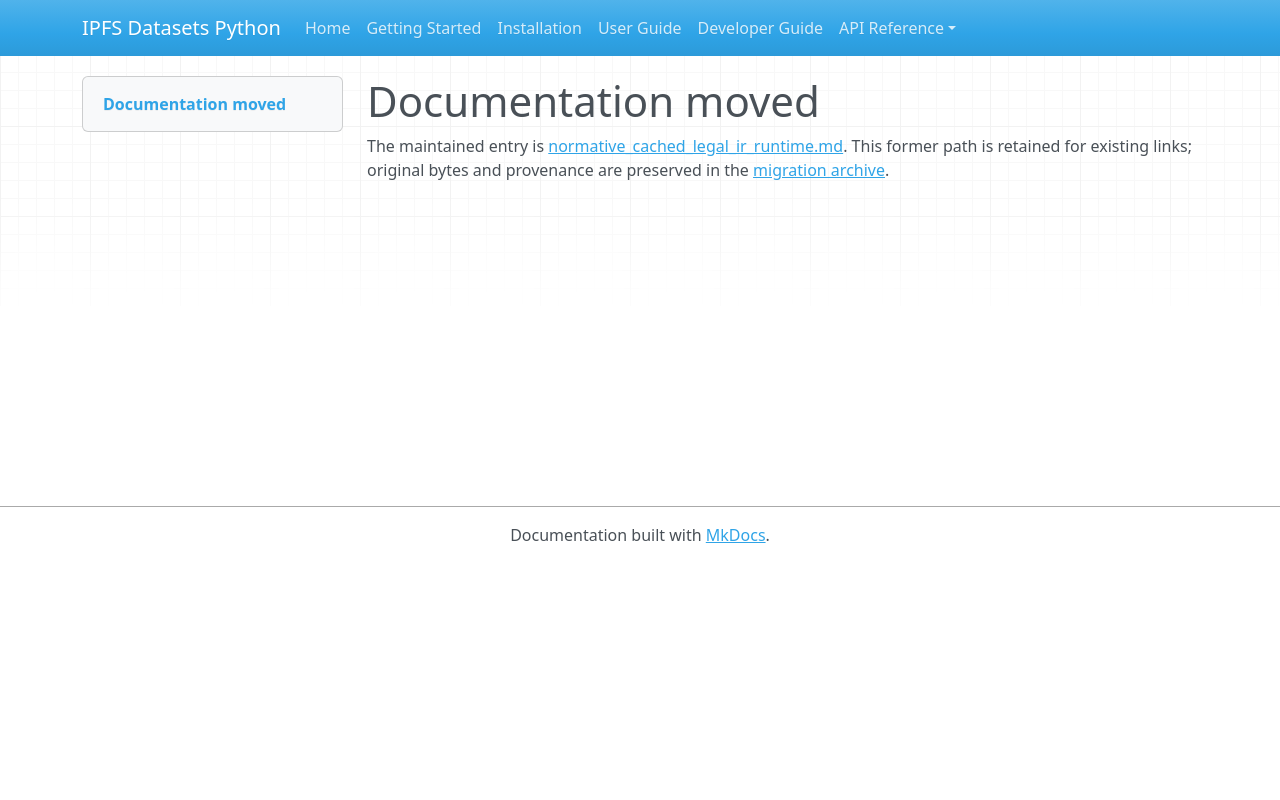

repository: endomorphosis/ipfs_datasets_py · page: autoencoders/normative_cached_legal_ir_runtime/index.html · generator: mkdocs

# Documentation moved

The maintained entry is [normative_cached_legal_ir_runtime.md](../../ipfs_datasets_py/logic/autoformal/docs/guides/normative_cached_legal_ir_runtime.md). This former path is retained for existing links; original bytes and provenance are preserved in the [migration archive](../../ipfs_datasets_py/logic/autoformal/docs/ARCHIVE.md).

<!-- Legacy bookmarks refer to sections in the preserved original. -->
<a id="reuse-retained-native-source-caches-with-selected-normative-decoders"></a>
